Run: headless pygame with SDL's dummy video driver; simulated clock (each Clock.tick advances the game by its frame time, no real sleeping); random seed 0; keys injected as events and as key.get_pressed() state; no mouse input.
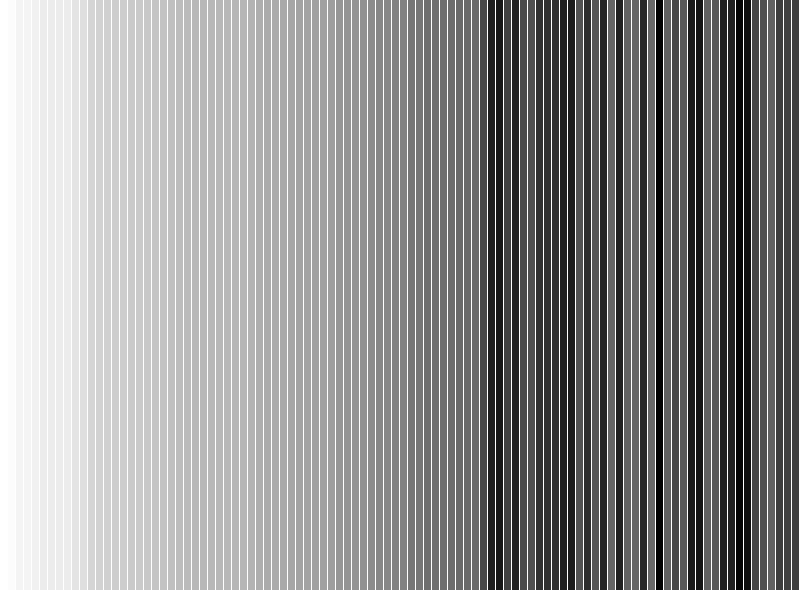
Frame 1 of 4 · flips 1–60 · no input
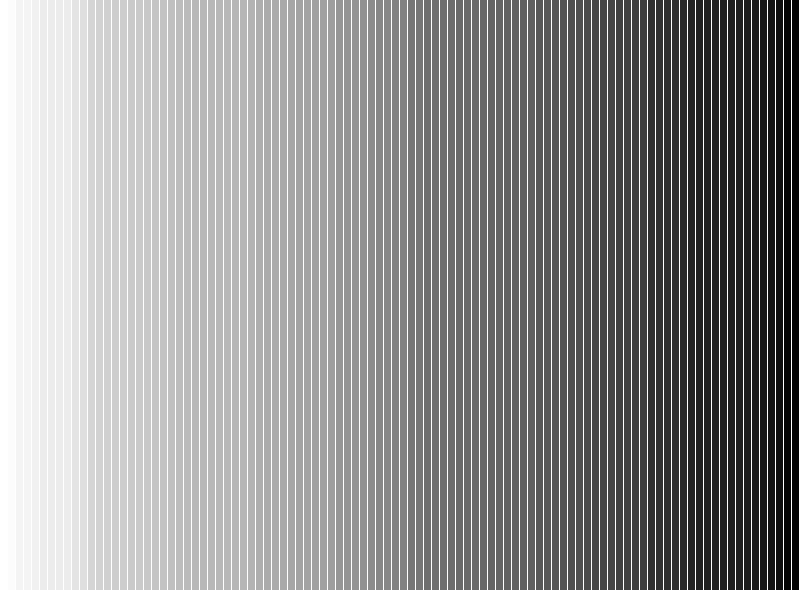
Frame 2 of 4 · flips 61–180 · tapped SPACE, RETURN · held RIGHT (→), D
Frame 3 of 4 · flips 181–300 · held DOWN (↓), S · screen unchanged from frame 2, image omitted
Frame 4 of 4 · flips 301–420 · held LEFT (←), A, UP (↑), W · screen unchanged from frame 3, image omitted

The pygame program that drew these frames:

import pygame
import random

WIDTH, HEIGHT = 800, 600
BACKGROUND_COLOR = (255, 255, 255)
FPS = 120
SWAP_DELAY = 100  # задержка в миллисекундах после каждого обмена

pygame.init()
screen = pygame.display.set_mode((WIDTH, HEIGHT))
pygame.display.set_caption("Сортировка выбором")
clock = pygame.time.Clock()


def selection_sort(arr, colors):
    n = len(arr)
    for i in range(n):
        max_idx = i
        for j in range(i + 1, n):
            if colors[j] > colors[max_idx]:
                max_idx = j

        # обмен значений и цветов
        if max_idx != i:
            arr[i], arr[max_idx] = arr[max_idx], arr[i]
            colors[i], colors[max_idx] = colors[max_idx], colors[i]
            yield i, max_idx  # возврат индексов

def get_color(value):
    # функция для получения черно-белого цвета в зависимости от значения
    gray_value = int((value / max_value) * 255)
    return (gray_value, gray_value, gray_value)


def draw_bars(arr, colors):
    screen.fill(BACKGROUND_COLOR)
    bar_width = WIDTH // len(arr)

    for i in range(len(arr)):
        color = colors[i]
        bar_height = HEIGHT

        pygame.draw.rect(screen,
                         color,
                         (i * bar_width, HEIGHT - bar_height - 10, bar_width - 1, bar_height))

    pygame.display.flip()


def main():
    global max_value
    # генерация массива с случайными значениями и соответствующими цветами
    array_size = 100
    array = [random.randint(1, 100) for _ in range(array_size)]  # случайные значения от 1 до 100
    max_value = max(array)
    colors = [get_color(value) for value in array]  # цвета соответствуют значениям

    sorting_generator = selection_sort(array, colors)

    running = True
    while running:
        for event in pygame.event.get():
            if event.type == pygame.QUIT:
                running = False

        try:
            indices_to_highlight = next(sorting_generator)  # индексы
            draw_bars(array, colors)  # отрисовка массива

            pygame.time.delay(SWAP_DELAY)

            clock.tick(FPS)
        except StopIteration:
            draw_bars(array, colors)  # отрисовка окончательного состояния
            #running = False

    #pygame.quit()


if __name__ == "__main__":
    main()
